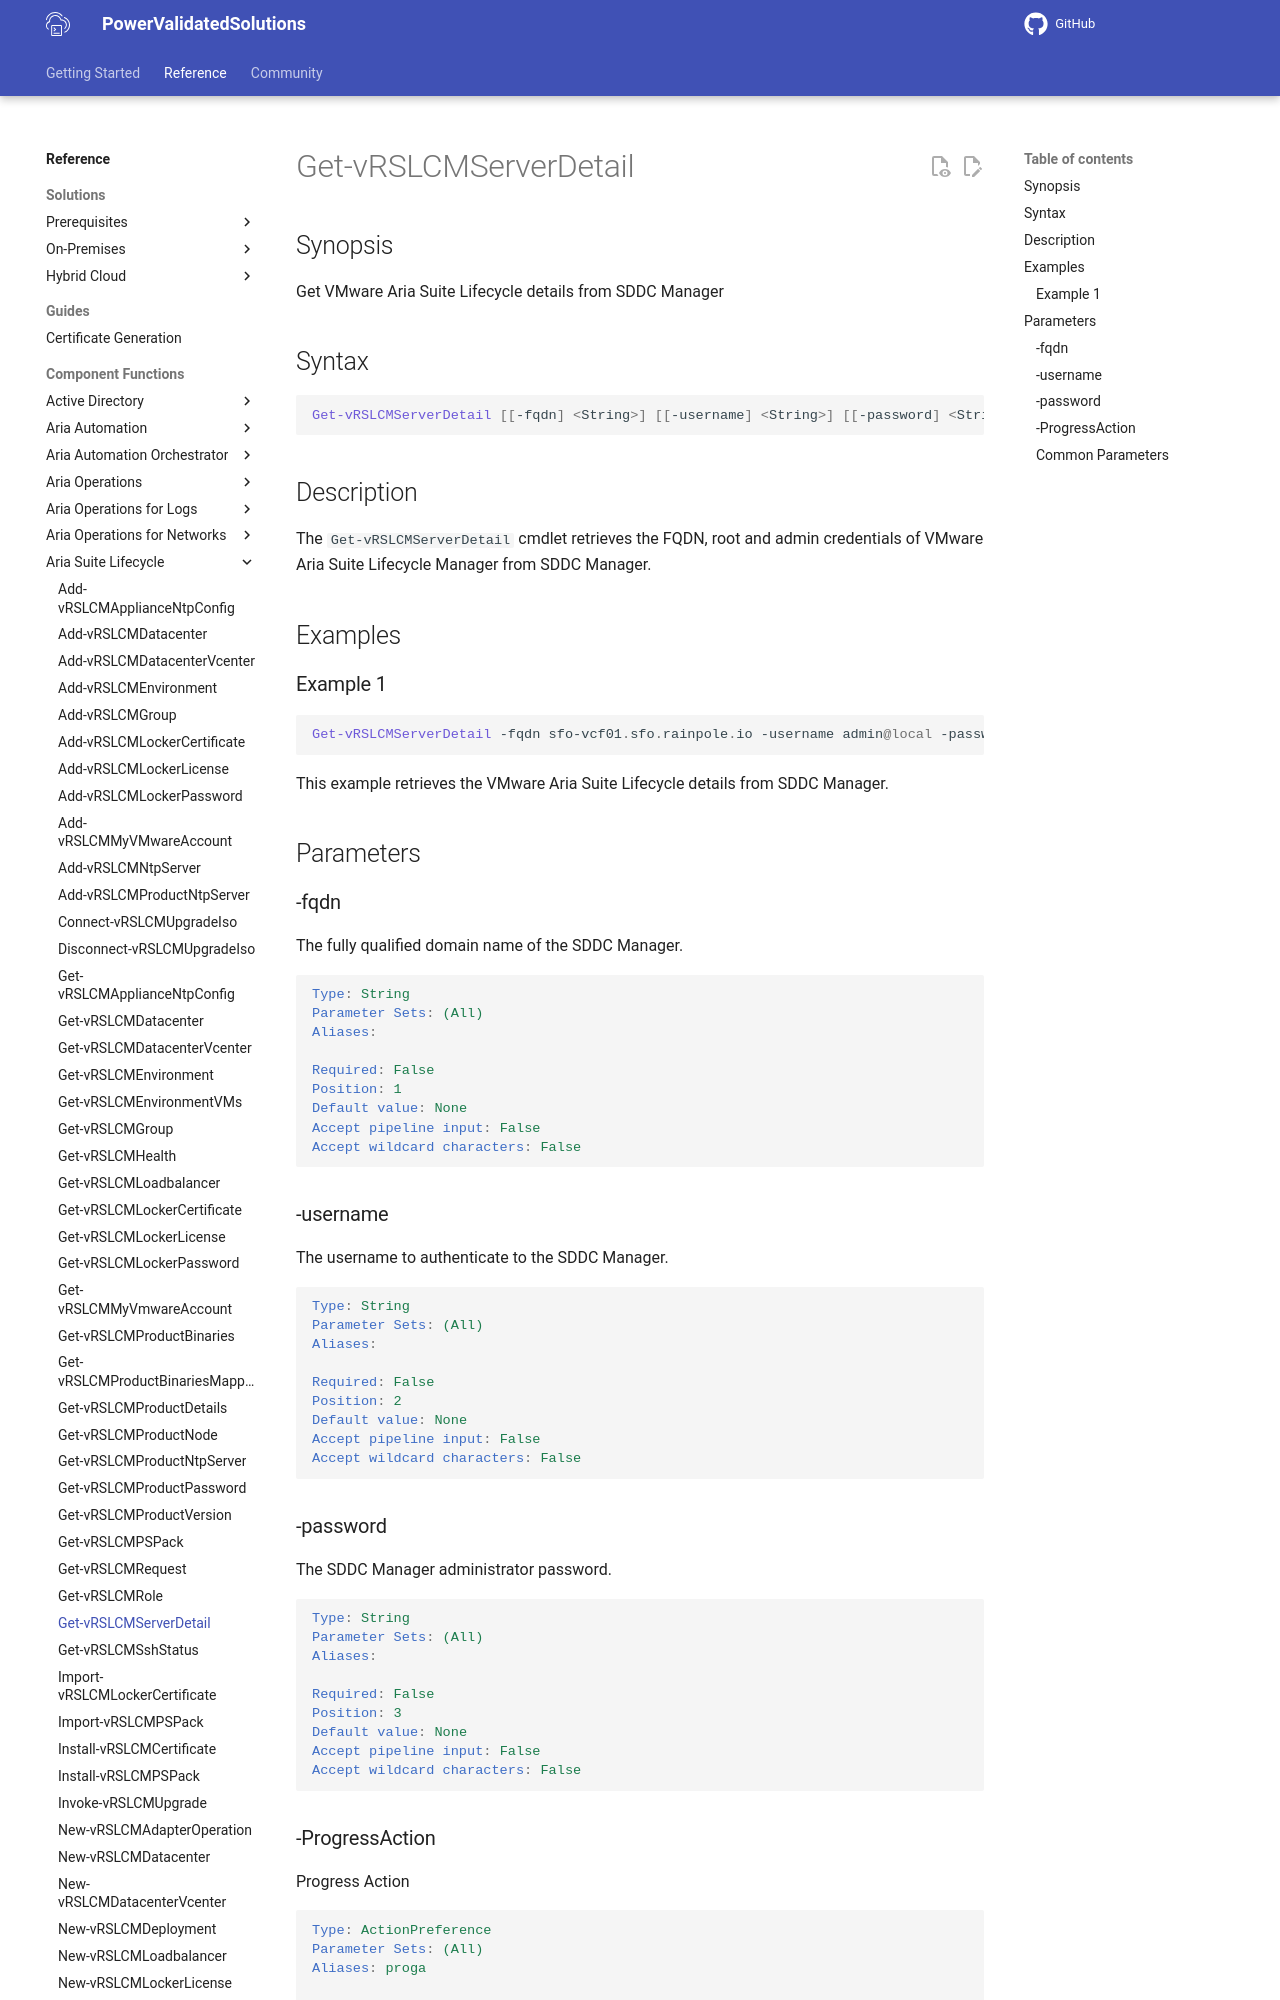

repository: vmware/power-validated-solutions-for-cloud-foundation · page: documentation/functions/aria-suite/aria-suite-lifecycle/Get-vRSLCMServerDetail/index.html · generator: mkdocs

# Get-vRSLCMServerDetail

## Synopsis

Get VMware Aria Suite Lifecycle details from SDDC Manager

## Syntax

```powershell
Get-vRSLCMServerDetail [[-fqdn] <String>] [[-username] <String>] [[-password] <String>] [-ProgressAction <ActionPreference>] [<CommonParameters>]
```

## Description

The `Get-vRSLCMServerDetail` cmdlet retrieves the FQDN, root and admin credentials of VMware Aria Suite Lifecycle Manager from SDDC Manager.

## Examples

### Example 1

```powershell
Get-vRSLCMServerDetail -fqdn sfo-vcf01.sfo.rainpole.io -username admin@local -password VMw@re1!VMw@re1!
```

This example retrieves the VMware Aria Suite Lifecycle details from SDDC Manager.

## Parameters

### -fqdn

The fully qualified domain name of the SDDC Manager.

```yaml
Type: String
Parameter Sets: (All)
Aliases:

Required: False
Position: 1
Default value: None
Accept pipeline input: False
Accept wildcard characters: False
```
